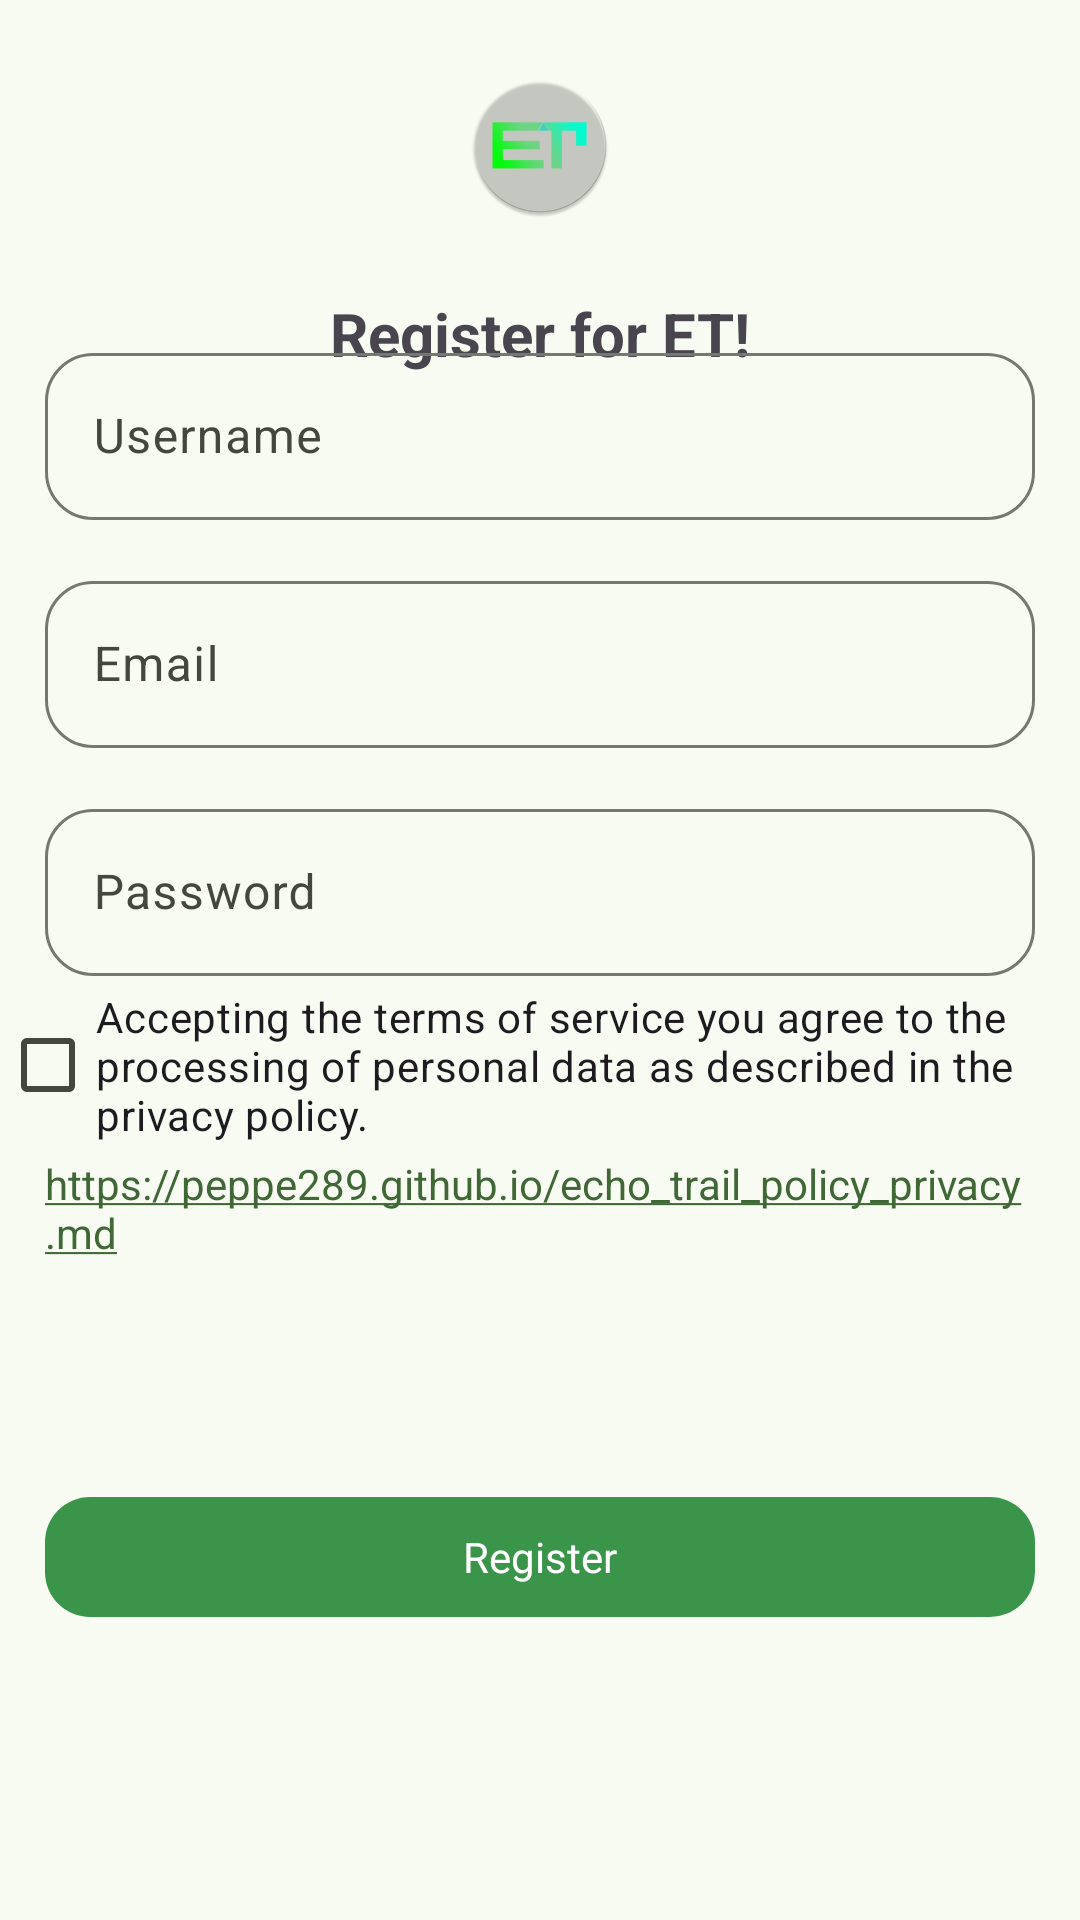

This screen was rendered from an Android layout file. Write that file and the resources it references.
<!-- AndroidManifest.xml: application theme AppTheme -->
<!-- res/layout/activity_registration.xml -->
<?xml version="1.0" encoding="utf-8"?>
<androidx.constraintlayout.widget.ConstraintLayout xmlns:android="http://schemas.android.com/apk/res/android"
    xmlns:app="http://schemas.android.com/apk/res-auto"
    xmlns:tools="http://schemas.android.com/tools"
    android:id="@+id/registrazione"
    android:layout_width="match_parent"
    android:layout_height="match_parent"
    android:fitsSystemWindows="true"
    tools:context=".ui.activity.RegistrationActivity">

    <com.google.android.material.appbar.MaterialToolbar
            android:id="@+id/toolbar"
            android:layout_width="match_parent"
            android:layout_height="wrap_content"
            app:navigationIcon="@drawable/arrow_back_24px"
            app:layout_constraintTop_toTopOf="parent"
            app:layout_constraintEnd_toEndOf="parent"
            app:layout_constraintStart_toStartOf="parent"/>

    <ImageView
            android:layout_width="wrap_content"
            android:layout_height="wrap_content"
            android:contentDescription="@null"
            android:src="@mipmap/ic_launcher_round"
            app:layout_constraintEnd_toEndOf="parent"
            app:layout_constraintStart_toStartOf="parent"
            app:layout_constraintTop_toTopOf="parent"
            android:id="@+id/imageView"
            app:layout_constraintBottom_toTopOf="@+id/constraintLayout"/>

    <TextView
            android:layout_margin="25dp"
            android:layout_width="wrap_content"
            android:layout_height="wrap_content"
            android:text="@string/registration_desc"
            app:layout_constraintTop_toBottomOf="@+id/imageView"
            app:layout_constraintEnd_toEndOf="parent"
            app:layout_constraintStart_toStartOf="parent"
            android:textStyle="bold"
            android:textSize="20sp"/>

    <androidx.constraintlayout.widget.ConstraintLayout
            android:layout_width="match_parent"
            android:layout_height="wrap_content"
            app:layout_constraintBottom_toBottomOf="parent"
            app:layout_constraintEnd_toEndOf="parent"
            app:layout_constraintStart_toStartOf="parent"
            app:layout_constraintTop_toTopOf="parent"
            android:id="@+id/constraintLayout">

        <com.google.android.material.textfield.TextInputLayout
                android:id="@+id/textInputLayoutUsername"
                style="@style/Widget.MyApp.TextInputLayout"
                android:layout_width="0dp"
                android:layout_height="wrap_content"
                android:layout_marginHorizontal="16dp"
                android:hint="@string/username"
                app:layout_constraintEnd_toEndOf="parent"
                app:layout_constraintStart_toStartOf="parent"
                app:layout_constraintTop_toTopOf="parent">

            <com.google.android.material.textfield.TextInputEditText
                    android:id="@+id/textInputEditTextUsername"
                    android:layout_width="match_parent"
                    android:layout_height="wrap_content"
                    android:inputType="text"/>
        </com.google.android.material.textfield.TextInputLayout>

        <com.google.android.material.textfield.TextInputLayout
                android:id="@+id/textInputLayoutEmail"
                style="@style/Widget.MyApp.TextInputLayout"
                android:layout_width="0dp"
                android:layout_height="wrap_content"
                android:layout_marginHorizontal="16dp"
                android:layout_marginTop="16dp"
                android:hint="@string/email"
                app:layout_constraintEnd_toEndOf="parent"
                app:layout_constraintStart_toStartOf="parent"
                app:layout_constraintTop_toBottomOf="@id/textInputLayoutUsername">

            <com.google.android.material.textfield.TextInputEditText
                    android:id="@+id/textInputEditTextEmail"
                    android:layout_width="match_parent"
                    android:layout_height="wrap_content"
                    android:inputType="textEmailAddress"/>
        </com.google.android.material.textfield.TextInputLayout>

        <com.google.android.material.textfield.TextInputLayout
                android:id="@+id/textInputLayoutPassword"
                style="@style/Widget.MyApp.TextInputLayout"
                android:layout_width="0dp"
                android:layout_height="wrap_content"
                android:layout_marginHorizontal="16dp"
                android:layout_marginTop="16dp"
                android:hint="@string/password"
                app:layout_constraintEnd_toEndOf="parent"
                app:layout_constraintStart_toStartOf="parent"
                app:layout_constraintTop_toBottomOf="@id/textInputLayoutEmail">

            <com.google.android.material.textfield.TextInputEditText
                    android:id="@+id/textInputEditTextPassword"
                    android:layout_width="match_parent"
                    android:layout_height="wrap_content"
                    android:inputType="textPassword"/>
        </com.google.android.material.textfield.TextInputLayout>


        <androidx.constraintlayout.widget.ConstraintLayout
                android:layout_height="wrap_content"
                android:layout_width="match_parent"
                android:id="@+id/policyBox"
                app:layout_constraintTop_toBottomOf="@+id/textInputLayoutPassword">

            <CheckBox
                    android:id="@+id/checkboxPrivacyPolicy"
                    android:layout_width="wrap_content"
                    android:layout_height="wrap_content"
                    android:layout_margin="4dp"
                    android:text="@string/policy_privacy"
                    app:layout_constraintStart_toStartOf="parent"
                    app:layout_constraintTop_toTopOf="@id/policyBox"
                    app:layout_constraintBottom_toTopOf="@id/linkPrivacyPolicy"
                    app:layout_constraintEnd_toEndOf="parent"/>

            <TextView
                    android:autoLink="web"
                    android:linksClickable="true"
                    android:paddingStart="15dp"
                    android:paddingEnd="15dp"
                    android:layout_width="match_parent"
                    android:layout_height="wrap_content"
                    android:text="@string/see_the_privacy_policy"
                    android:id="@+id/linkPrivacyPolicy"
                    app:layout_constraintBottom_toBottomOf="parent"
                    app:layout_constraintTop_toTopOf="parent"/>

        </androidx.constraintlayout.widget.ConstraintLayout>


        <androidx.constraintlayout.widget.ConstraintLayout
                android:layout_width="match_parent"
                android:layout_height="wrap_content"
                app:layout_constraintTop_toBottomOf="@+id/policyBox">

            <com.google.android.material.button.MaterialButton
                    android:id="@+id/registrationBtn"
                    android:layout_width="0dp"
                    style="@style/AppTheme.Alternative.Button1"
                    android:layout_height="wrap_content"
                    android:layout_marginHorizontal="16dp"
                    android:text="@string/registration"
                    app:layout_constraintEnd_toEndOf="parent"
                    app:layout_constraintStart_toStartOf="parent"
                    app:layout_constraintTop_toTopOf="parent"/>

            <ProgressBar
                    android:id="@+id/progressBar"
                    android:indeterminate="true"
                    android:visibility="gone"
                    android:layout_width="30dp"
                    android:layout_height="30dp"
                    android:layout_marginEnd="15dp"
                    app:layout_constraintEnd_toEndOf="@+id/registrationBtn"
                    app:layout_constraintBottom_toBottomOf="@+id/registrationBtn"
                    app:layout_constraintTop_toTopOf="@+id/registrationBtn"/>
        </androidx.constraintlayout.widget.ConstraintLayout>
    </androidx.constraintlayout.widget.ConstraintLayout>

</androidx.constraintlayout.widget.ConstraintLayout>
<!-- resources referenced by this layout -->
<resources>
  <string name="email">Email</string>
  <string name="password">Password</string>
  <string name="policy_privacy">
          Accepting the terms of service you agree to the processing of personal data as described in the privacy policy.
      </string>
  <string name="registration">Register</string>
  <string name="registration_desc">Register for ET!</string>
  <string name="see_the_privacy_policy">https://peppe289.github.io/echo_trail_policy_privacy.md</string>
  <string name="username">Username</string>
  <style name="AppTheme.Alternative.Button1" parent="Theme.Material3.Light.NoActionBar">
          <item name="backgroundTint">#3A954B</item>
          <item name="android:textColor">#FFFFFF</item>
          <item name="cornerRadius">15dp</item>
          <item name="android:layout_margin">15dp</item>
      </style>
  <style name="Widget.MyApp.TextInputLayout" parent="Widget.Material3.TextInputLayout.OutlinedBox">
          <item name="boxCornerRadiusTopStart">16dp</item>
          <item name="boxCornerRadiusTopEnd">16dp</item>
          <item name="boxCornerRadiusBottomStart">16dp</item>
          <item name="boxCornerRadiusBottomEnd">16dp</item>
          <item name="boxBackgroundMode">outline</item>
          <item name="android:layout_margin">15dp</item>
      </style>
  <color name="md_theme_primary">#3F6836</color>
  <color name="md_theme_onPrimary">#FFFFFF</color>
  <color name="md_theme_primaryContainer">#C0EFB0</color>
  <color name="md_theme_onPrimaryContainer">#002200</color>
  <color name="md_theme_secondary">#54634D</color>
  <color name="md_theme_onSecondary">#FFFFFF</color>
  <color name="md_theme_secondaryContainer">#D7E8CD</color>
  <color name="md_theme_onSecondaryContainer">#121F0E</color>
  <color name="md_theme_tertiary">#386569</color>
  <color name="md_theme_onTertiary">#FFFFFF</color>
  <color name="md_theme_tertiaryContainer">#BCEBEE</color>
  <color name="md_theme_onTertiaryContainer">#002022</color>
  <color name="md_theme_error">#BA1A1A</color>
  <color name="md_theme_onError">#FFFFFF</color>
  <color name="md_theme_errorContainer">#FFDAD6</color>
  <color name="md_theme_onErrorContainer">#410002</color>
  <color name="md_theme_background">#F8FBF1</color>
  <color name="md_theme_onBackground">#191D17</color>
  <color name="md_theme_surface">#F8FBF1</color>
  <color name="md_theme_onSurface">#191D17</color>
  <color name="md_theme_surfaceVariant">#DFE4D7</color>
  <color name="md_theme_onSurfaceVariant">#43483F</color>
  <color name="md_theme_outline">#73796E</color>
  <color name="md_theme_outlineVariant">#C3C8BC</color>
  <color name="md_theme_inverseSurface">#2E322B</color>
  <color name="md_theme_inverseOnSurface">#EFF2E8</color>
  <color name="md_theme_inversePrimary">#A5D396</color>
  <color name="md_theme_primaryFixed">#C0EFB0</color>
  <color name="md_theme_onPrimaryFixed">#002200</color>
  <color name="md_theme_primaryFixedDim">#A5D396</color>
  <color name="md_theme_onPrimaryFixedVariant">#285020</color>
  <color name="md_theme_secondaryFixed">#D7E8CD</color>
  <color name="md_theme_onSecondaryFixed">#121F0E</color>
  <color name="md_theme_secondaryFixedDim">#BBCBB2</color>
  <color name="md_theme_onSecondaryFixedVariant">#3C4B37</color>
  <color name="md_theme_tertiaryFixed">#BCEBEE</color>
  <color name="md_theme_onTertiaryFixed">#002022</color>
  <color name="md_theme_tertiaryFixedDim">#A0CFD2</color>
  <color name="md_theme_onTertiaryFixedVariant">#1E4D50</color>
  <color name="md_theme_surfaceDim">#D8DBD2</color>
  <color name="md_theme_surfaceBright">#F8FBF1</color>
  <color name="md_theme_surfaceContainerLowest">#FFFFFF</color>
  <color name="md_theme_surfaceContainerLow">#F2F5EB</color>
  <color name="md_theme_surfaceContainer">#ECEFE5</color>
  <color name="md_theme_surfaceContainerHigh">#E6E9E0</color>
  <color name="md_theme_surfaceContainerHighest">#E1E4DA</color>
</resources>
